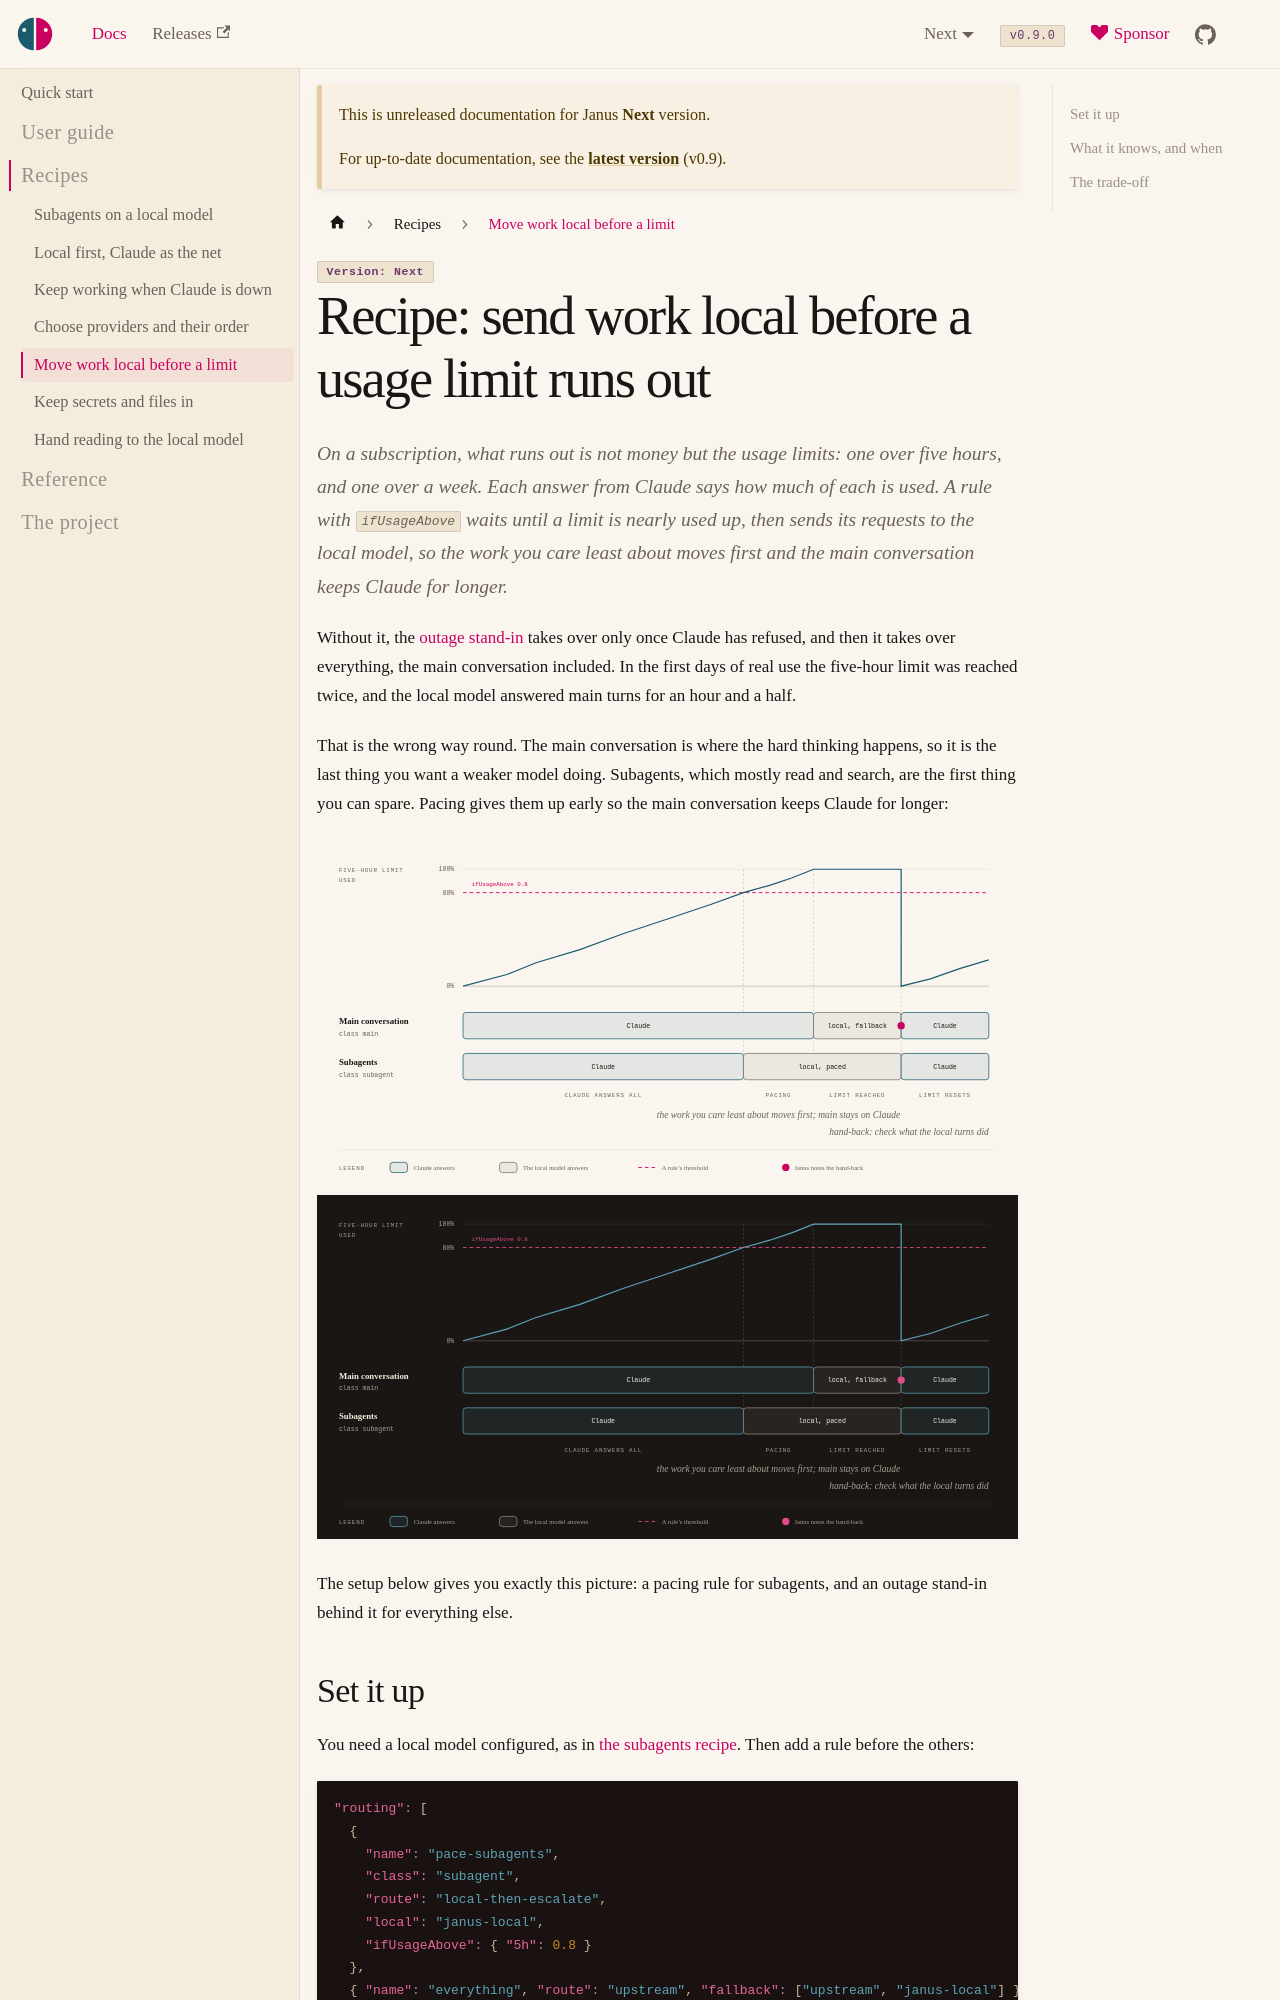

repository: risadams/Janus · page: docs/next/recipes/pace.html · generator: docusaurus

# Recipe: send work local before a usage limit runs out

On a subscription, what runs out is not money but the usage limits: one
over five hours, and one over a week. Each answer from Claude says how
much of each is used. A rule with `ifUsageAbove` waits until a limit is
nearly used up, then sends its requests to the local model, so the work
you care least about moves first and the main conversation keeps Claude
for longer.

Without it, the [outage stand-in](outage.md) takes over only once Claude
has refused, and then it takes over everything, the main conversation
included. In the first days of real use the five-hour limit was reached
twice, and the local model answered main turns for an hour and a half.

That is the wrong way round. The main conversation is where the hard
thinking happens, so it is the last thing you want a weaker model doing.
Subagents, which mostly read and search, are the first thing you can
spare. Pacing gives them up early so the main conversation keeps Claude
for longer:

![One five-hour window: Claude answers everything until 80% of the limit is used, then subagents go to the local model while the main conversation stays on Claude; when the limit is reached the local model stands in for the main conversation too, and when the limit resets Claude answers again and Janus notes the hand-back](../diagrams/usage-window.svg#gh-light-mode-only)
![One five-hour window: Claude answers everything until 80% of the limit is used, then subagents go to the local model while the main conversation stays on Claude; when the limit is reached the local model stands in for the main conversation too, and when the limit resets Claude answers again and Janus notes the hand-back](../diagrams/usage-window-dark.svg#gh-dark-mode-only)

The setup below gives you exactly this picture: a pacing rule for
subagents, and an outage stand-in behind it for everything else.
